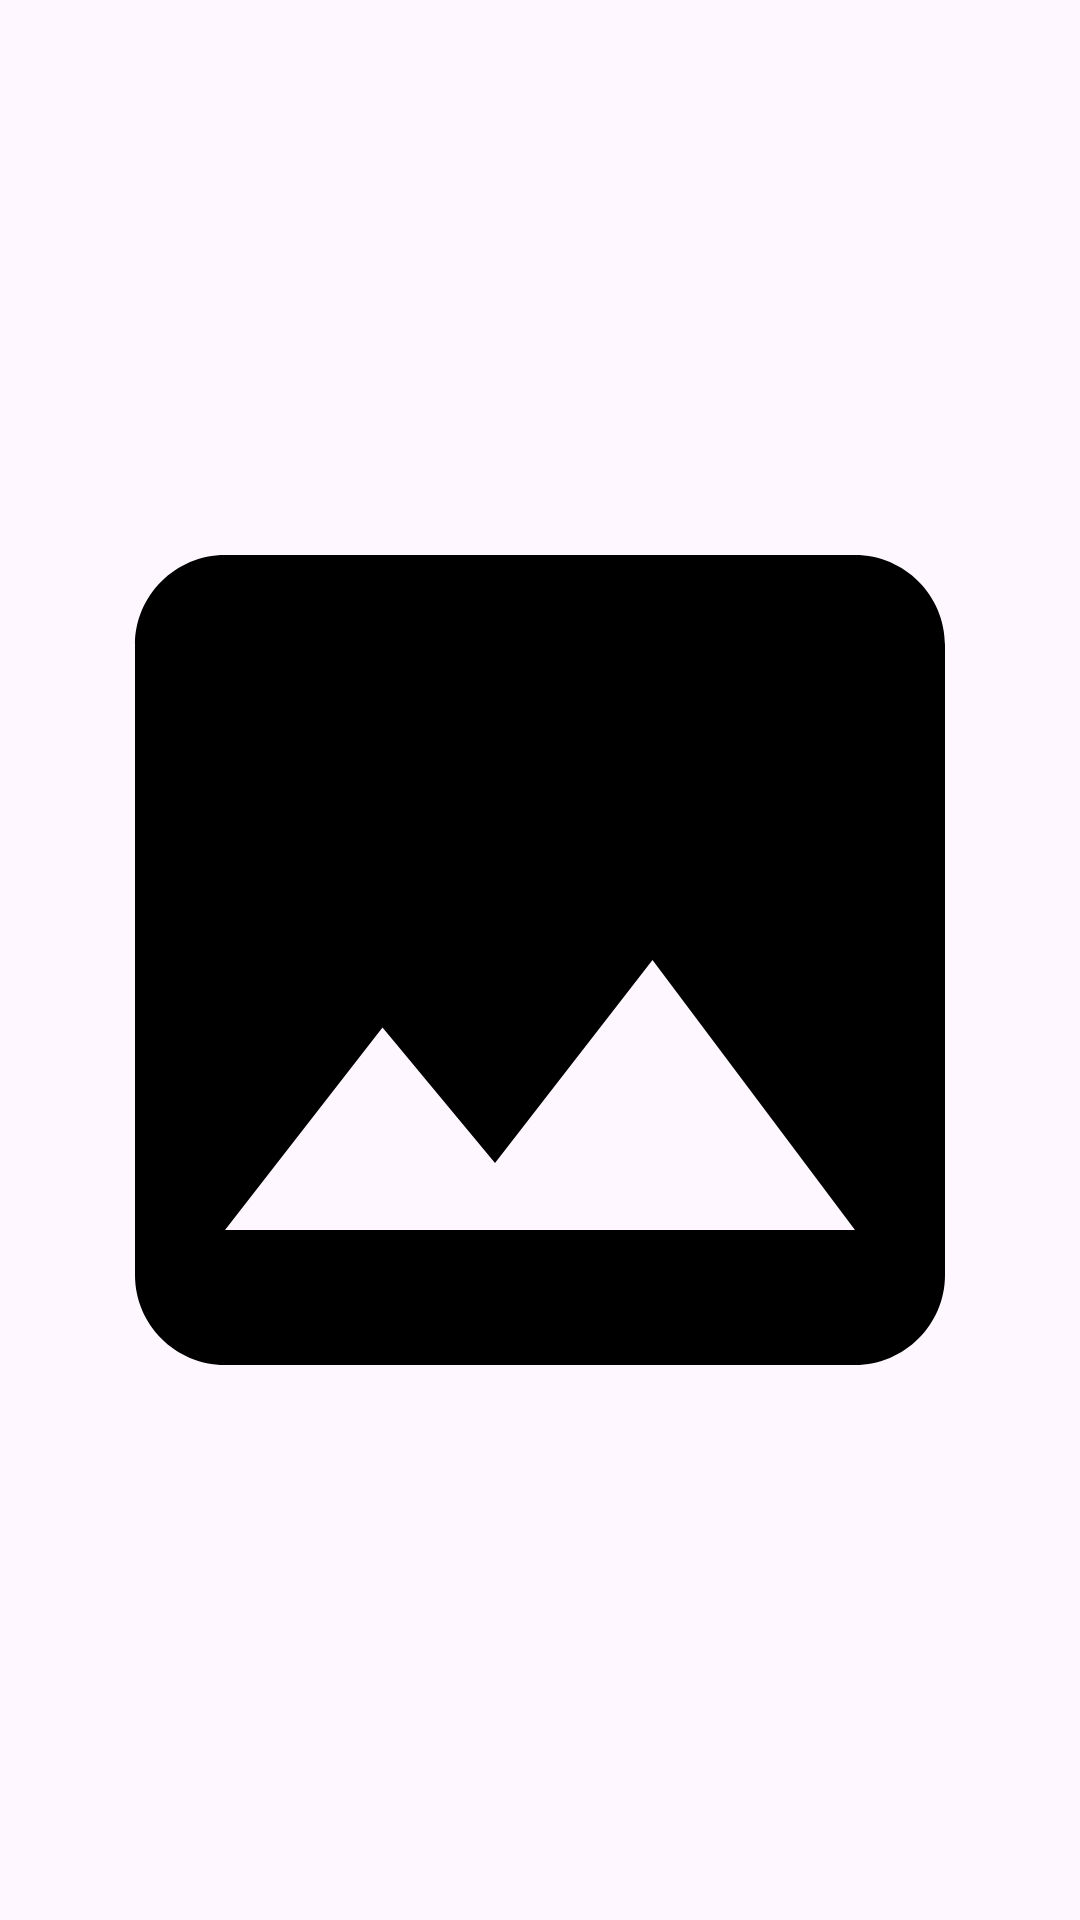

This screen was rendered from an Android layout file. Write that file and the resources it references.
<!-- AndroidManifest.xml: application theme Theme.Isolaatti -->
<!-- res/layout/image_item.xml -->
<?xml version="1.0" encoding="utf-8"?>
<RelativeLayout xmlns:android="http://schemas.android.com/apk/res/android"
    xmlns:tools="http://schemas.android.com/tools"
    android:layout_width="match_parent"
    android:layout_height="match_parent">
    <ImageView
        android:id="@+id/image"
        android:layout_width="match_parent"
        android:layout_height="match_parent"
        android:src="@drawable/baseline_image_24"/>
    <CheckBox
        android:id="@+id/image_checkbox"
        android:layout_width="wrap_content"
        android:layout_height="wrap_content"
        android:visibility="gone"
        tools:visibility="visible"/>
    <FrameLayout
        android:id="@+id/image_overlay"
        android:layout_width="match_parent"
        android:layout_height="match_parent"
        android:visibility="gone"
        android:background="@color/translucent_purple"
        tools:visibility="visible"/>

</RelativeLayout>
<!-- resources referenced by this layout -->
<resources>
  <color name="translucent_purple">#704D3B68</color>
  <!-- drawable baseline_image_24 (drawable) -->
  <vector android:height="24dp"
      android:viewportHeight="24" android:viewportWidth="24"
      android:width="24dp" xmlns:android="http://schemas.android.com/apk/res/android">
      <path android:fillColor="@color/on_surface" android:pathData="M21,19V5c0,-1.1 -0.9,-2 -2,-2H5c-1.1,0 -2,0.9 -2,2v14c0,1.1 0.9,2 2,2h14c1.1,0 2,-0.9 2,-2zM8.5,13.5l2.5,3.01L14.5,12l4.5,6H5l3.5,-4.5z"/>
  </vector>
  <style name="Theme.Isolaatti" parent="Theme.Material3.DayNight.NoActionBar">
          <item name="android:colorPrimary">@color/purple</item>
          <item name="colorSurface">@color/surface</item>
          <item name="colorOnSurface">@color/on_surface</item>
          <item name="android:statusBarColor">@color/purple</item>
          <item name="windowActionModeOverlay">true</item>
          <item name="actionModeCloseDrawable">@drawable/baseline_close_24</item>
          <item name="actionBarTheme">@style/ThemeOverlay.Material3.Dark.ActionBar</item>
      </style>
  <color name="on_surface">#000000</color>
  <color name="purple">#4d3b68</color>
  <color name="surface">@color/design_default_color_background</color>
  <!-- drawable baseline_close_24 (drawable) -->
  <vector android:height="24dp" android:tint="@color/on_surface"
      android:viewportHeight="24" android:viewportWidth="24"
      android:width="24dp" xmlns:android="http://schemas.android.com/apk/res/android">
      <path android:fillColor="@android:color/white" android:pathData="M19,6.41L17.59,5 12,10.59 6.41,5 5,6.41 10.59,12 5,17.59 6.41,19 12,13.41 17.59,19 19,17.59 13.41,12z"/>
  </vector>
</resources>
